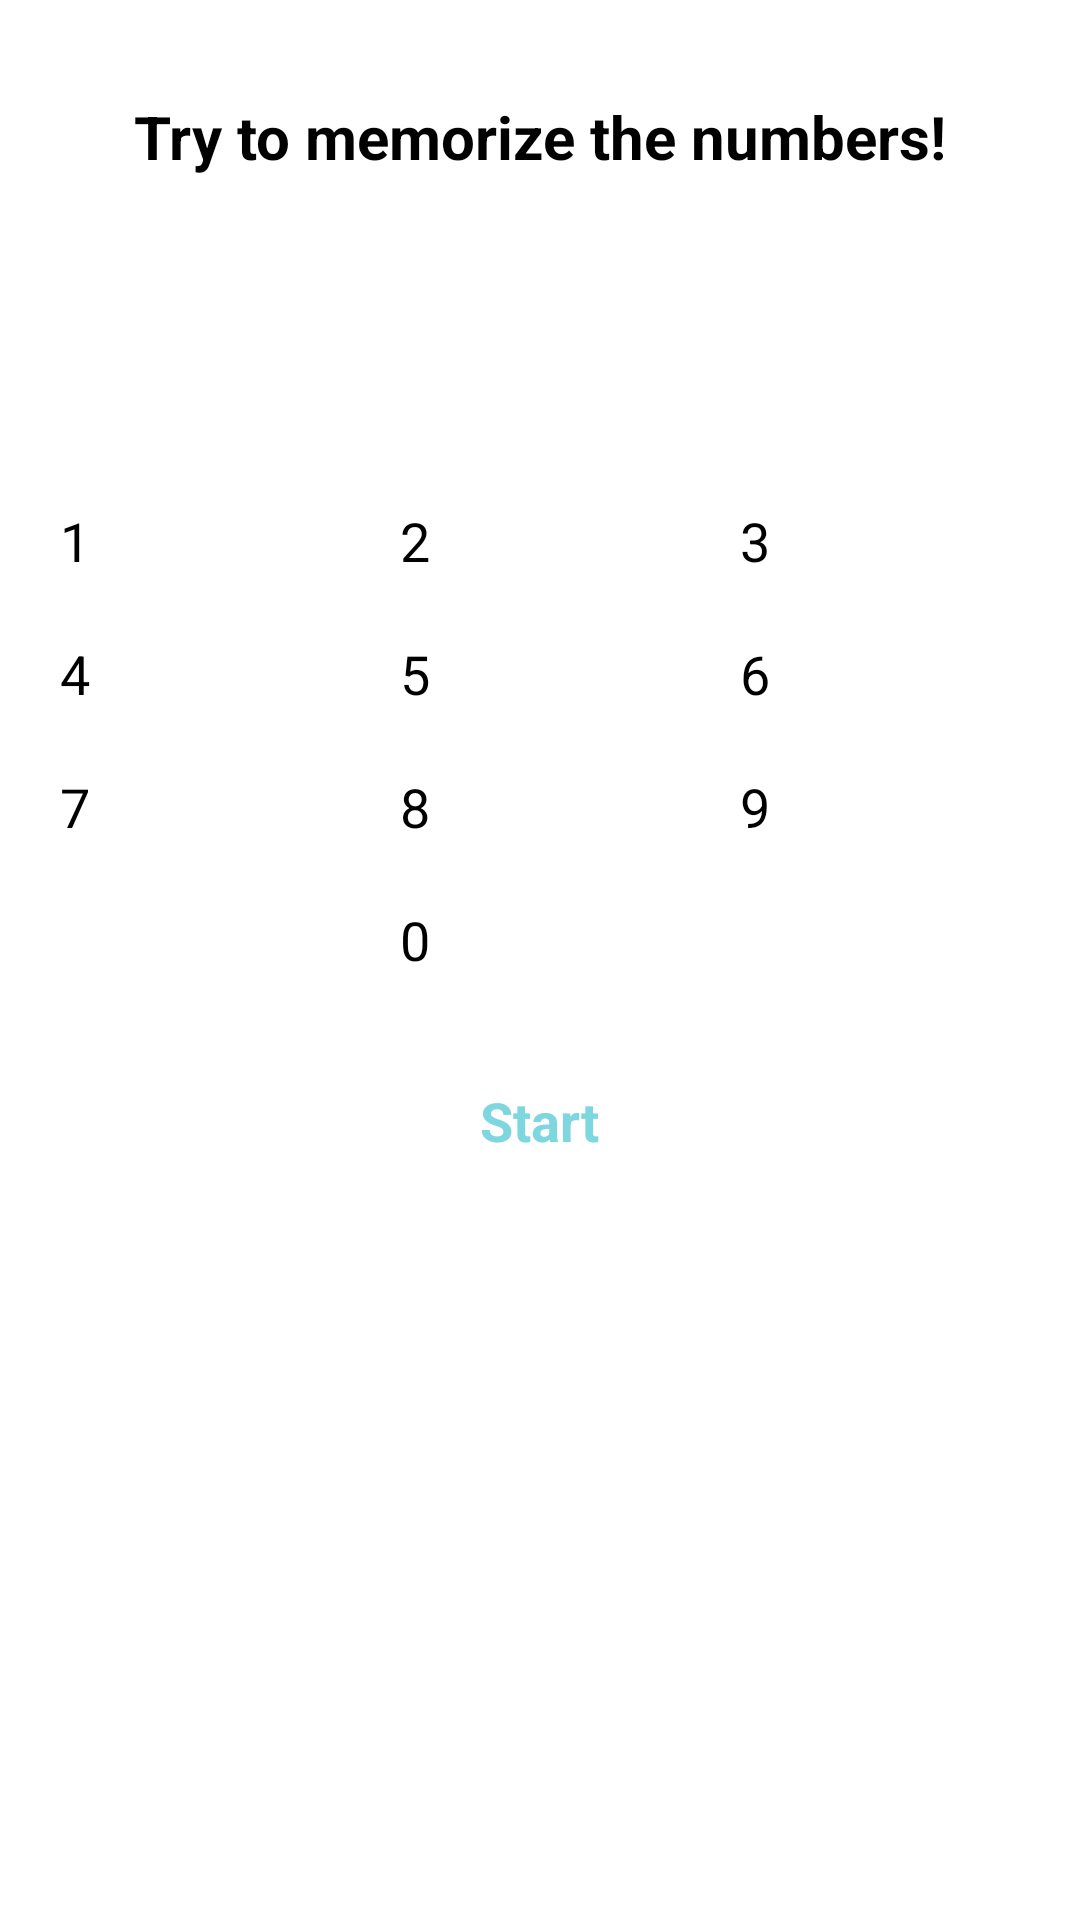

Android layout source for this screen:
<!-- AndroidManifest.xml: application theme Moodivation -->
<!-- res/layout/activity_digit_span_task.xml -->
<?xml version="1.0" encoding="utf-8"?>
<LinearLayout xmlns:android="http://schemas.android.com/apk/res/android"
    android:layout_width="match_parent"
    android:layout_height="match_parent"
    android:orientation="vertical">

    
    <TextView
        android:layout_width="match_parent"
        android:layout_height="wrap_content"
        android:layout_margin="16dp"
        android:id="@+id/instructionField"
        android:gravity="center"
        android:padding="16dp"
        android:text="Try to memorize the numbers!"
        android:textColor="#000000"
        android:textStyle="bold"
        android:textSize="20dp" />

    
    <TextView
        android:id="@+id/numberField"
        android:layout_width="match_parent"
        android:layout_height="57dp"
        android:gravity="center_horizontal"
        android:padding="16dp"
        android:text=""
        android:textColor="#000000"
        android:textStyle="bold"
        android:textSize="24sp" />

    

    
    <GridLayout
        android:layout_width="match_parent"
        android:layout_height="wrap_content"
        android:columnCount="3"
        android:orientation="horizontal"
        android:padding="0dp"
        android:layout_margin="10dp"
        android:rowCount="4">

        
        <Button
            android:id="@+id/button_9"
            android:layout_width="0dp"
            android:layout_height="wrap_content"
            android:layout_row="2"
            android:layout_column="2"
            android:layout_columnWeight="1"
            android:layout_margin="10dp"
            android:backgroundTint="#7ED6DF"
            android:textColor="#000000"
            android:textSize="18sp"
            android:text="9" />

        
        <Button
            android:id="@+id/button_1"
            android:layout_width="0dp"
            android:layout_height="wrap_content"
            android:layout_row="0"
            android:layout_column="0"
            android:layout_columnWeight="1"
            android:layout_margin="10dp"
            android:backgroundTint="#7ED6DF"
            android:textColor="#000000"
            android:textSize="18sp"
            android:text="1" />

        <Button
            android:id="@+id/button_2"
            android:layout_width="0dp"
            android:layout_height="wrap_content"
            android:layout_row="0"
            android:layout_column="1"
            android:layout_columnWeight="1"
            android:layout_margin="10dp"
            android:backgroundTint="#7ED6DF"
            android:textColor="#000000"
            android:textSize="18sp"
            android:text="2" />

        <Button
            android:id="@+id/button_3"
            android:layout_width="0dp"
            android:layout_height="wrap_content"
            android:layout_row="0"
            android:layout_column="2"
            android:layout_columnWeight="1"
            android:backgroundTint="#7ED6DF"
            android:textColor="#000000"
            android:textSize="18sp"
            android:layout_margin="10dp"
            android:text="3" />

        <Button
            android:id="@+id/button_4"
            android:layout_width="0dp"
            android:layout_height="wrap_content"
            android:layout_row="1"
            android:layout_column="0"
            android:backgroundTint="#7ED6DF"
            android:textColor="#000000"
            android:textSize="18sp"
            android:layout_columnWeight="1"
            android:layout_margin="10dp"
            android:text="4" />

        <Button
            android:id="@+id/button_5"
            android:layout_width="0dp"
            android:layout_height="wrap_content"
            android:layout_row="1"
            android:layout_column="1"
            android:layout_columnWeight="1"
            android:backgroundTint="#7ED6DF"
            android:textColor="#000000"
            android:textSize="18sp"
            android:layout_margin="10dp"
            android:text="5" />

        <Button
            android:id="@+id/button_6"
            android:layout_width="0dp"
            android:layout_height="wrap_content"
            android:layout_row="1"
            android:layout_column="2"
            android:backgroundTint="#7ED6DF"
            android:textColor="#000000"
            android:textSize="18sp"
            android:layout_columnWeight="1"
            android:layout_margin="10dp"
            android:text="6" />

        <Button
            android:id="@+id/button_7"
            android:layout_width="0dp"
            android:layout_height="wrap_content"
            android:layout_row="2"
            android:layout_column="0"
            android:layout_columnWeight="1"
            android:backgroundTint="#7ED6DF"
            android:textColor="#000000"
            android:textSize="18sp"
            android:layout_margin="10dp"
            android:text="7" />

        <Button
            android:id="@+id/button_8"
            android:layout_width="0dp"
            android:layout_height="wrap_content"
            android:layout_row="2"
            android:layout_column="1"
            android:layout_columnWeight="1"
            android:backgroundTint="#7ED6DF"
            android:textColor="#000000"
            android:textSize="18sp"
            android:layout_margin="10dp"
            android:text="8" />

        
        <Button
            android:id="@+id/button_0"
            android:layout_width="0dp"
            android:layout_height="wrap_content"
            android:layout_row="3"
            android:layout_column="1"
            android:backgroundTint="#7ED6DF"
            android:textColor="#000000"
            android:textSize="18sp"
            android:layout_columnWeight="1"
            android:layout_margin="10dp"
            android:text="0" />

    </GridLayout>

    <Button
        android:layout_width="wrap_content"
        android:layout_height="wrap_content"
        android:text="Start"
        android:id="@+id/start"
        android:layout_gravity="center_horizontal"
        android:textColor="#7ED6DF"
        android:backgroundTint="#ffffff"
        android:textSize="18sp"
        android:textStyle="bold"

        android:padding="16dp"/>

</LinearLayout>
<!-- resources referenced by this layout -->
<resources>

</resources>
